Run: headless pygame with SDL's dummy video driver; simulated clock (each Clock.tick advances the game by its frame time, no real sleeping); random seed 0; keys injected as events and as key.get_pressed() state; no mouse input.
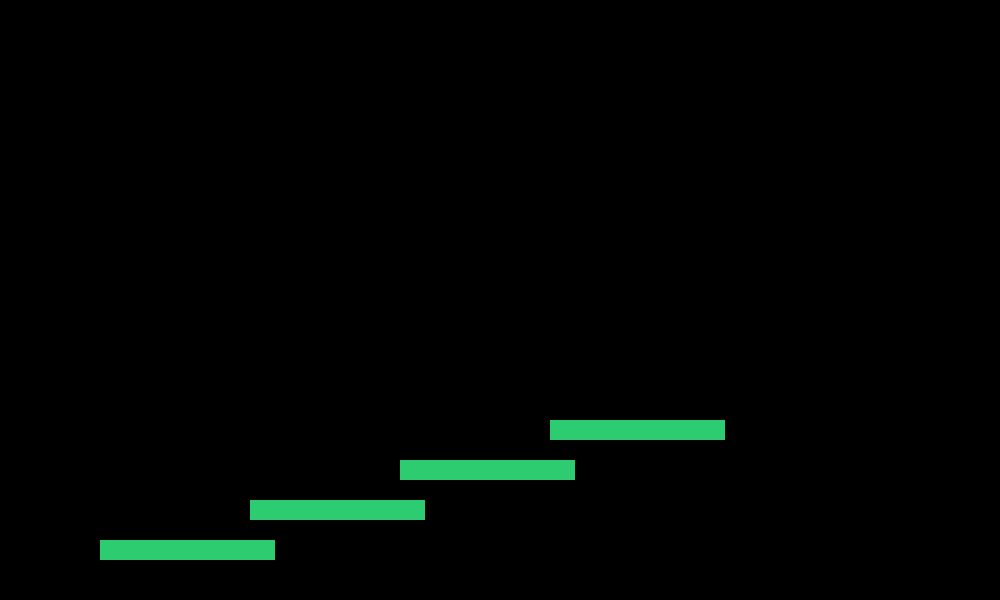
Frame 1 of 4 · flips 1–60 · no input
Frame 2 of 4 · flips 61–180 · tapped SPACE, RETURN · held RIGHT (→), D · screen unchanged from frame 1, image omitted
Frame 3 of 4 · flips 181–300 · held DOWN (↓), S · screen unchanged from frame 2, image omitted
Frame 4 of 4 · flips 301–420 · held LEFT (←), A, UP (↑), W · screen unchanged from frame 3, image omitted

The pygame program that drew these frames:

import pygame # import pygame for adding library help you yo make game
import random # random library help you to random number
import sys # sys library help you to control the app system(close game)


# 1-INIT the pygame
pygame.init()
# 2-Config about game window
WIDTH = 1000
HEIGHT = 600
# Create game window
mountain = pygame.display.set_mode((WIDTH,HEIGHT))
pygame.display.set_caption("First parkour game")
clock = pygame.time.Clock()
FPS = 60
# 3 - Config color
WHITE = (255, 255, 255)
BLACK = (0, 0, 0)
RED = (231, 76, 60)
GREEN = (46, 204, 113)
BLUE = (52, 152, 219)
YELLOW = (241, 196, 15)
PURPLE = (155, 89, 182)
ORANGE = (230, 126, 34)
GRAY = (149, 165, 166)
SKY = (135, 206, 235)
DARK = (44, 62, 80)

# 4 - Config font text
font_big = pygame.font.SysFont("Arial",60,bold = True)
font_med = pygame.font.SysFont("Arial",30,bold = True)
font_small = pygame.font.SysFont("Arial",20)

# 5 - Classes
class Block():
    def __init__(self,x,y,w,h,color):
        self.rect = pygame.Rect(x,y,w,h)
        self.color = color

    def draw(self,window):
        pygame.draw.rect(window,self.color,self.rect)
block_list = [
    Block(100,540,175,20,GREEN),
    Block(250,500,175,20,GREEN),
    Block(400,460,175,20,GREEN),
    Block(550,420,175,20,GREEN)
]
# 6 - Game loop
game_run = True
while game_run:
    # Handle event when game run
    for event in pygame.event.get():
        # Event 1: Closing
        if event.type == pygame.QUIT:
            game_run = False
    for block in block_list:
        block.draw(mountain)
    pygame.display.update()
